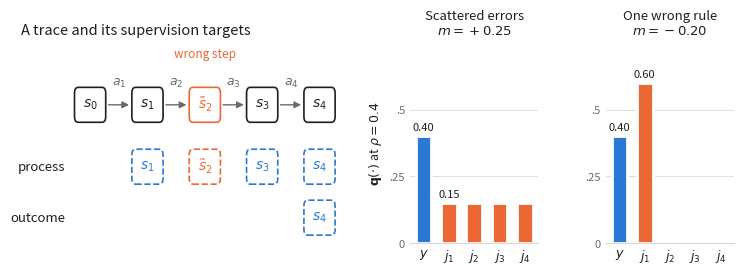

Reproduce this figure in Python. (Note: this script raises an exception after producing the figure.)
"""Figure 1 of the paper: a corrupted trace, its two supervision targets, and the margin of one row.

Run from the repository root:
  python -m src.experiments.plotting.plot_task_schematic
"""

from pathlib import Path

import matplotlib.pyplot as plt
from matplotlib.patches import FancyArrowPatch, FancyBboxPatch

INK, MUTED, GRID = "#1f1f1e", "#6b6a64", "#d9d8d2"
CORRECT, WRONG = "#2a78d6", "#eb6834"  # categorical slots 1 and 2
OUT = Path("Paper/figures/task_schematic")


def box(ax, x, y, text, edge=INK, face="white", color=INK, dashed=False):
    ax.add_patch(FancyBboxPatch((x - 0.32, y - 0.22), 0.64, 0.44, boxstyle="round,pad=0.02,rounding_size=0.08",
                                linewidth=1.2, edgecolor=edge, facecolor=face, linestyle="--" if dashed else "-"))
    ax.text(x, y, text, ha="center", va="center", fontsize=10, color=color)


def arrow(ax, x0, x1, y, label):
    ax.add_patch(FancyArrowPatch((x0 + 0.34, y), (x1 - 0.34, y), arrowstyle="-|>", mutation_scale=10, color=MUTED, lw=1))
    ax.text((x0 + x1) / 2, y + 0.3, label, ha="center", va="center", fontsize=9, color=MUTED)


def trace_panel(ax):
    xs = [0, 1.25, 2.5, 3.75, 5.0]
    states = ["$s_0$", "$s_1$", r"$\tilde s_2$", "$s_3$", "$s_4$"]
    for i, (x, s) in enumerate(zip(xs, states)):
        corrupted = i == 2
        box(ax, x, 1.6, s, edge=WRONG if corrupted else INK, color=WRONG if corrupted else INK)
        if i:
            arrow(ax, xs[i - 1], x, 1.6, f"$a_{i}$")
    ax.text(2.5, 2.25, "wrong step", ha="center", fontsize=8.5, color=WRONG)
    ax.text(-0.55, 0.75, "process", ha="right", va="center", fontsize=9.5, color=INK)
    ax.text(-0.55, 0.05, "outcome", ha="right", va="center", fontsize=9.5, color=INK)
    for i, x in enumerate(xs[1:], start=1):
        box(ax, x, 0.75, states[i], edge=WRONG if i == 2 else CORRECT, color=WRONG if i == 2 else CORRECT, dashed=True)
    box(ax, xs[-1], 0.05, states[-1], edge=CORRECT, color=CORRECT, dashed=True)
    ax.set_xlim(-1.5, 5.5)
    ax.set_ylim(-0.3, 2.45)
    ax.set_title("A trace and its supervision targets", fontsize=10.5, color=INK, loc="left")
    ax.axis("off")


def row_panel(ax, title, wrong):
    rho = 0.4
    values = [rho] + wrong
    labels = ["$y$"] + [f"$j_{i}$" for i in range(1, len(wrong) + 1)]
    colors = [CORRECT] + [WRONG] * len(wrong)
    bars = ax.bar(range(len(values)), values, width=0.62, color=colors, edgecolor="white", linewidth=2)
    strongest = 1 + max(range(len(wrong)), key=wrong.__getitem__)
    for index, (bar, value) in enumerate(zip(bars, values)):
        if index not in (0, strongest):
            continue
        ax.text(bar.get_x() + bar.get_width() / 2, value + 0.02, f"{value:.2f}", ha="center", fontsize=8, color=INK)
    margin = rho - max(wrong)
    ax.set_title(f"{title}\n$m={margin:+.2f}$", fontsize=9.5, color=INK)
    ax.set_xticks(range(len(values)), labels, fontsize=9, color=INK)
    ax.set_ylim(0, 0.75)
    ax.set_yticks([0, 0.25, 0.5], ["0", ".25", ".5"], fontsize=8, color=MUTED)
    ax.grid(axis="y", color=GRID, lw=0.6)
    ax.set_axisbelow(True)
    for side in ("top", "right", "left"):
        ax.spines[side].set_visible(False)
    ax.spines["bottom"].set_color(GRID)
    ax.tick_params(length=0)


def main():
    fig = plt.figure(figsize=(9.2, 2.6))
    grid = fig.add_gridspec(1, 3, width_ratios=[2.5, 1, 1], wspace=0.35)
    trace_panel(fig.add_subplot(grid[0]))
    # Rows of Q_a at rho = 0.4, K = 5: wrong mass 0.6 spread over four states or put on one.
    ax_diffuse = fig.add_subplot(grid[1])
    row_panel(ax_diffuse, "Scattered errors", [0.15, 0.15, 0.15, 0.15])
    ax_diffuse.set_ylabel(r"$\bm{q}(\cdot)$ at $\rho=0.4$".replace(r"\bm", r"\mathbf"), fontsize=9, color=INK)
    row_panel(fig.add_subplot(grid[2]), "One wrong rule", [0.6, 0.0, 0.0, 0.0])
    for suffix in ("pdf", "png"):
        fig.savefig(OUT.with_suffix(f".{suffix}"), bbox_inches="tight", dpi=200)


if __name__ == "__main__":
    main()
